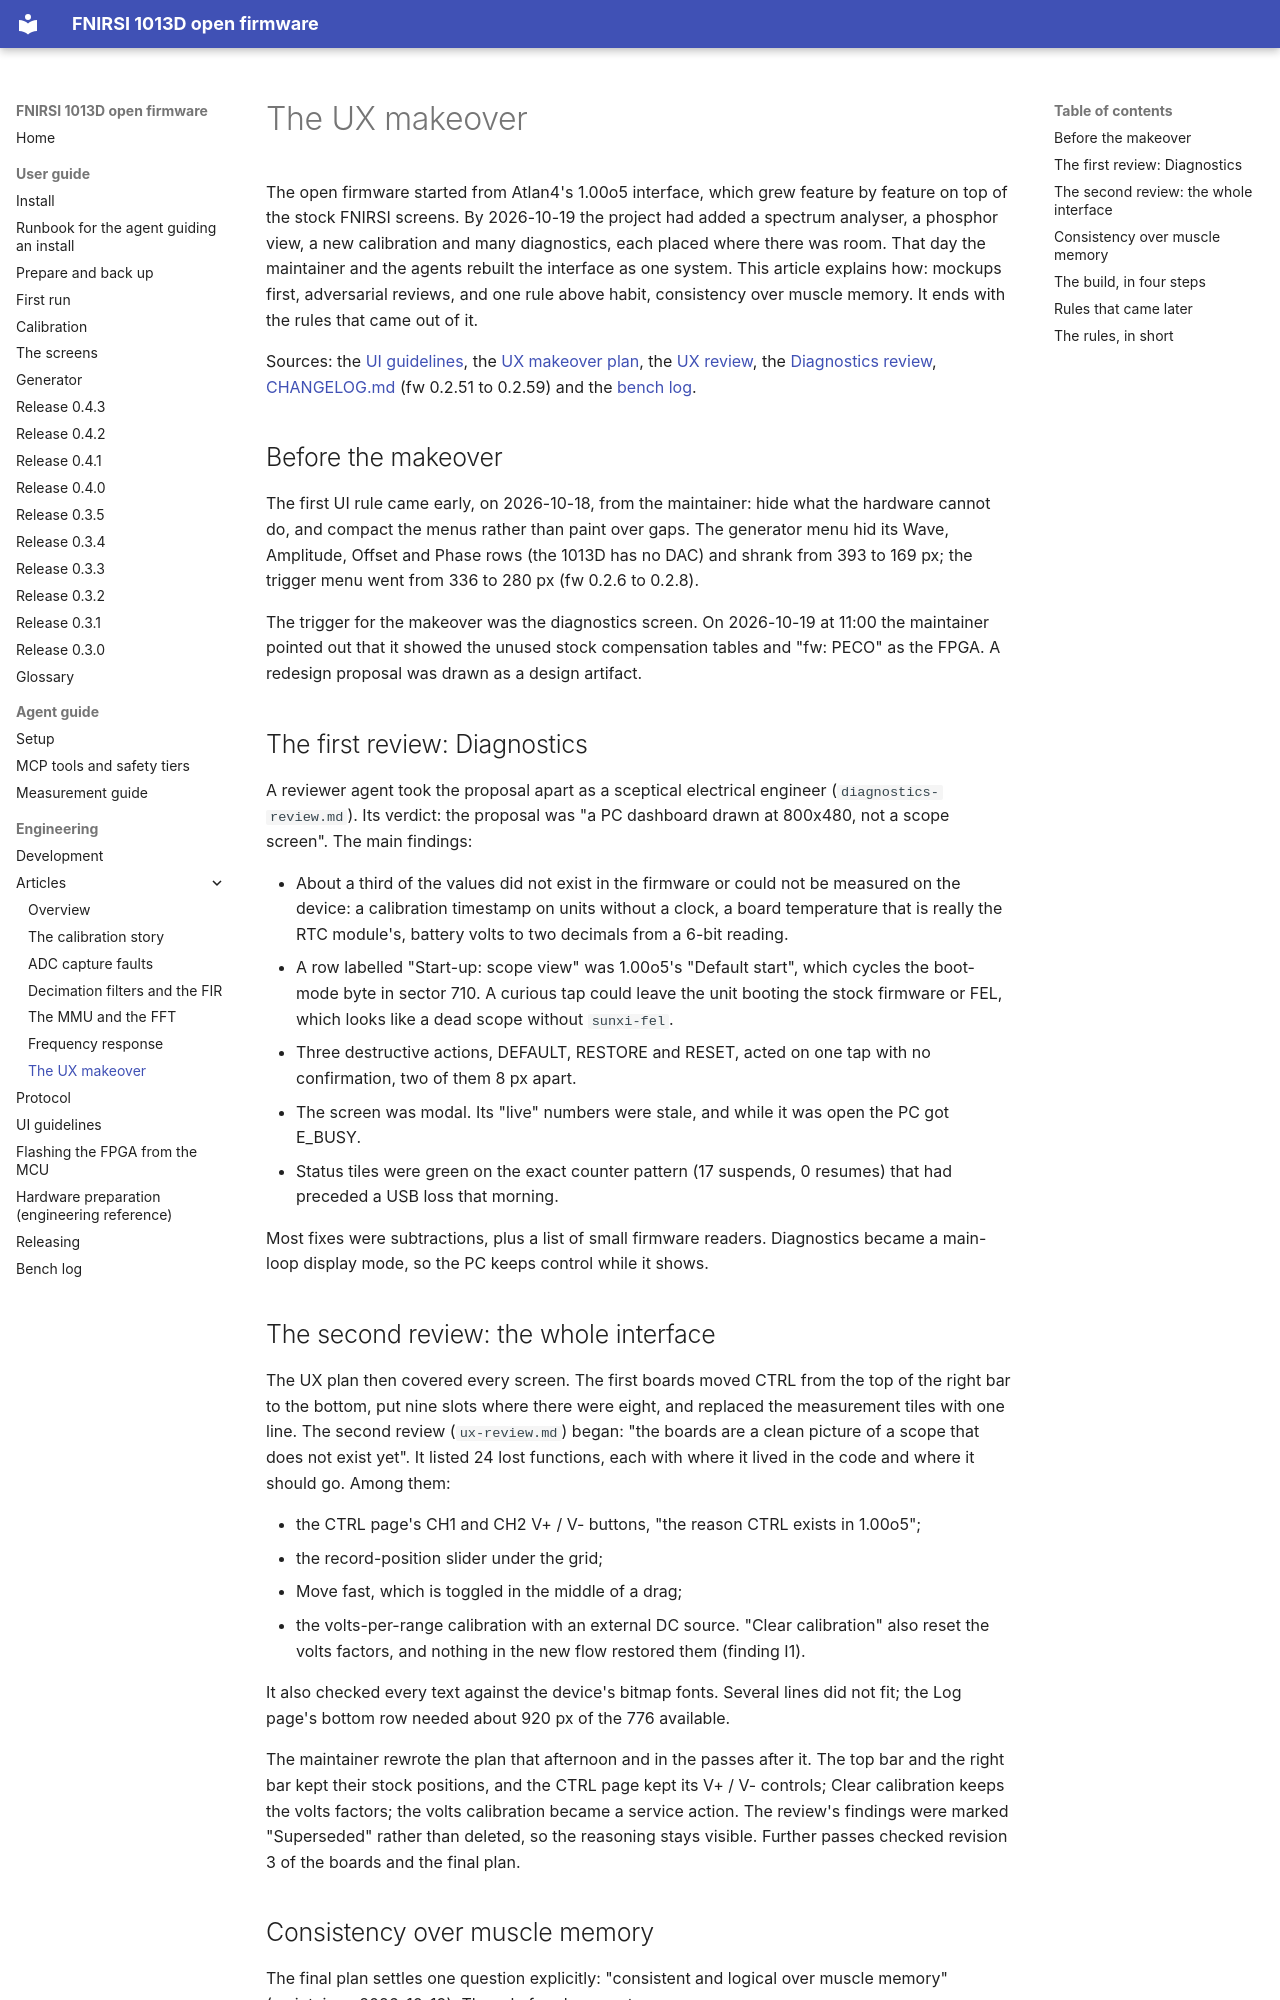

repository: mikljohansson/fnirsi-1013d-mcp · page: articles/ux-makeover/index.html · generator: mkdocs

# The UX makeover

The open firmware started from Atlan4's 1.00o5 interface, which grew feature by feature on top of the stock FNIRSI
screens. By 2026-10-19 the project had added a spectrum analyser, a phosphor view, a new calibration and many
diagnostics, each placed where there was room. That day the maintainer and the agents rebuilt the interface as one
system. This article explains how: mockups first, adversarial reviews, and one rule above habit, consistency over
muscle memory. It ends with the rules that came out of it.

Sources: the [UI guidelines](../ui-guidelines.md), the [UX makeover plan](../plans/ux-makeover.md), the
[UX review](../plans/ux-review.md), the [Diagnostics review](../plans/diagnostics-review.md),
[CHANGELOG.md](../../CHANGELOG.md) (fw 0.2.51 to 0.2.59) and the [bench log](../hardware-status.md).

## Before the makeover

The first UI rule came early, on 2026-10-18, from the maintainer: hide what the hardware cannot do, and compact the menus
rather than paint over gaps. The generator menu hid its Wave, Amplitude, Offset and Phase rows (the 1013D has no DAC)
and shrank from 393 to 169 px; the trigger menu went from 336 to 280 px (fw 0.2.6 to 0.2.8).

The trigger for the makeover was the diagnostics screen. On 2026-10-19 at 11:00 the maintainer pointed out that it showed
the unused stock compensation tables and "fw: PECO" as the FPGA. A redesign proposal was drawn as a design artifact.

## The first review: Diagnostics

A reviewer agent took the proposal apart as a sceptical electrical engineer (`diagnostics-review.md`). Its verdict:
the proposal was "a PC dashboard drawn at 800x480, not a scope screen". The main findings:

- About a third of the values did not exist in the firmware or could not be measured on the device: a calibration
  timestamp on units without a clock, a board temperature that is really the RTC module's, battery volts to two
  decimals from a 6-bit reading.
- A row labelled "Start-up: scope view" was 1.00o5's "Default start", which cycles the boot-mode byte in sector 710.
  A curious tap could leave the unit booting the stock firmware or FEL, which looks like a dead scope without
  `sunxi-fel`.
- Three destructive actions, DEFAULT, RESTORE and RESET, acted on one tap with no confirmation, two of them 8 px apart.
- The screen was modal. Its "live" numbers were stale, and while it was open the PC got E_BUSY.
- Status tiles were green on the exact counter pattern (17 suspends, 0 resumes) that had preceded a USB loss that
  morning.

Most fixes were subtractions, plus a list of small firmware readers. Diagnostics became a main-loop display mode, so
the PC keeps control while it shows.

## The second review: the whole interface

The UX plan then covered every screen. The first boards moved CTRL from the top of the right bar to the bottom, put
nine slots where there were eight, and replaced the measurement tiles with one line. The second review
(`ux-review.md`) began: "the boards are a clean picture of a scope that does not exist yet". It listed 24 lost
functions, each with where it lived in the code and where it should go. Among them:

- the CTRL page's CH1 and CH2 V+ / V- buttons, "the reason CTRL exists in 1.00o5";
- the record-position slider under the grid;
- Move fast, which is toggled in the middle of a drag;
- the volts-per-range calibration with an external DC source. "Clear calibration" also reset the volts factors, and
  nothing in the new flow restored them (finding I1).

It also checked every text against the device's bitmap fonts. Several lines did not fit; the Log page's bottom row
needed about 920 px of the 776 available.

The maintainer rewrote the plan that afternoon and in the passes after it. The top bar and the right bar kept their stock
positions, and the CTRL page kept its V+ / V- controls; Clear calibration keeps the volts factors; the volts
calibration became a service action. The review's findings were marked "Superseded" rather than deleted, so the
reasoning stays visible. Further passes checked revision 3 of the boards and the final plan.
